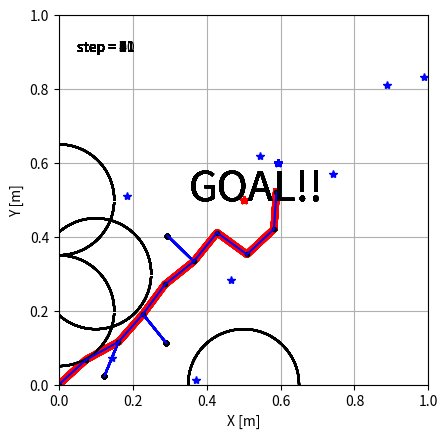

Reproduce this figure in Python. (Note: this script raises an exception after producing the figure.)
# -*- coding: utf-8 -*-
import numpy as np
import matplotlib
matplotlib.use('Agg')
import matplotlib.pyplot as plt
import matplotlib.animation as ani
import math
import copy

class Node():
    def __init__(self, x, y, parent, way_flag=True):
        self.x = x
        self.y = y
        self.xy = np.array([x, y])
        self.parent = parent # 親ノードを管理
        self.way_flag = way_flag

class RRT():
    def __init__(self, init, goal, obstacles):
        # 初期設定
        self.init_x = init[0]
        self.init_y = init[1]
        self.goal_x = goal[0]
        self.goal_y = goal[1]
        self.goal = goal
        self.obstacles = obstacles

        # パラメータ群
        # 伸ばし幅
        #self.d = 0.5
        self.d = 0.1
        # 何回かに一回はゴールを選ぶ
        self.g_rate = 0.05
        # どこまでゴールに近づければいいか
        self.g_range = 0.1

        # 探索範囲
        self.MAX_x = 2
        self.MAX_y = 2
        self.min_x = 0
        self.min_y = 0

        # ノードを作成する
        # これはただのノード
        self.Nodes_list = [Node(self.init_x, self.init_y, None, way_flag=False)]
        self.Nodes_posi = np.array([[self.init_x, self.init_y]])
        # これはpath
        self.path_x = np.empty((0,2), float)
        self.path_y = np.empty((0,2), float)
        # samples
        self.samples = np.empty((0,2), float)

        self.nearest_node =None
        self.new_node =None

    def search(self):
        # 行動決定（何回かに一回はGoalを選ぶ）
        temp = np.random.randint(0, 10)
        if temp > 0:
            # random点を打つ(0, 1の範囲で選ぶ)
            s_x = np.random.rand() *self.MAX_x / 2
            s_y = np.random.rand() *self.MAX_y / 2
            #s_x = (np.random.rand() * self.MAX_x) - self.MAX_x/2
            #s_y = (np.random.rand() * self.MAX_y) - self.MAX_y/2

            self.sample = np.array([s_x, s_y])
        else:
            # goalを選ぶ
            s_x = self.goal_x
            s_y = self.goal_y

            self.sample = np.array([s_x, s_y])

        # ノード探索
        distance = float('inf')
        self.nearest_node = None

        for i in range(len(self.Nodes_list)):
            node = self.Nodes_list[i]
            part_MSE = (self.sample - node.xy) * (self.sample - node.xy)
            RMSE = math.sqrt(sum(part_MSE))

            # 距離が小さかったら追加
            if RMSE < distance:
                distance = RMSE
                self.nearest_node = node # node type

        # 新ノードを作成
        pull = self.sample - self.nearest_node.xy
        grad = math.atan2(pull[1], pull[0])

        d_x = math.cos(grad) * self.d
        d_y = math.sin(grad) * self.d

        new_node_xy = self.nearest_node.xy + np.array([d_x, d_y])

        self.new_node = Node(new_node_xy[0], new_node_xy[1], self.nearest_node)

        return self.nearest_node, self.new_node

    def check_obstacles(self):
        obstacle_flag = False
        for i in range(self.obstacles.shape[0]):
            obs_dis = np.sqrt(sum((self.new_node.xy - self.obstacles[i, :2]) * (self.new_node.xy - self.obstacles[i, :2])))
            if obs_dis < self.obstacles[i, 2]:
                print('Collision!!')
                obstacle_flag = True

        return obstacle_flag

    def check_goal(self):
        dis = np.sqrt(sum((self.new_node.xy - self.goal) *  (self.new_node.xy - self.goal)))
        goal_flag = False
        print('dis = {0}'.format(dis))
        if dis < self.g_range:
            print('GOAL!!')
            goal_flag = True

        return goal_flag

    def make_all_path(self):# 追加処理
        # 新ノードを追加
        self.Nodes_list.append(self.new_node)
        self.Nodes_posi =  np.vstack((self.Nodes_posi, self.new_node.xy))

        self.path_x = np.append(self.path_x, np.array([[self.nearest_node.x, self.new_node.x]]), axis=0)
        self.path_y = np.append(self.path_y, np.array([[self.nearest_node.y, self.new_node.y]]), axis=0)

        self.samples = np.append(self.samples, [[self.sample[0], self.sample[1]]], axis=0)

        return self.Nodes_posi, self.path_x, self.path_y, self.samples

    def make_final_path(self):
        final_path = [[self.Nodes_list[-1].x, self.Nodes_list[-1].y]]

        lastindex = len(self.Nodes_list) - 1

        while self.Nodes_list[lastindex].way_flag:
            node = self.Nodes_list[lastindex]
            final_path = np.vstack((final_path, [[node.x, node.y]]))
            lastindex = self.Nodes_list.index(node.parent)
            print('last= {0}'.format(lastindex))

        final_path = np.vstack((final_path, [[self.init_x, self.init_y]]))

        print(final_path)

        return final_path

class Figures():
    def __init__(self):
        self.fig = plt.figure()
        self.axis = self.fig.add_subplot(111)

    def fig_set(self):
        # 初期設定
        MAX_x = 1
        min_x = 0
        MAX_y = 1
        min_y = 0

        self.axis.set_xlim(min_x, MAX_x)
        self.axis.set_ylim(min_y, MAX_y)

        # 軸
        self.axis.grid(True)

        # 縦横比
        self.axis.set_aspect('equal')

        # label
        self.axis.set_xlabel('X [m]')
        self.axis.set_ylabel('Y [m]')

    def plot(self, path_x, path_y, Nodes):
        self.axis.plot(path_x, path_y)
        self.axis.plot(Nodes[:, 0], Nodes[:, 1], '.', color='k')

        plt.show()

    def anim_plot(self, path_x, path_y, Nodes_posi, samples, goal, obstacles, final_path):
        imgs = []
        finish_buffa = 20# 終了後もそのまま数秒表示したいので

        for i in range(path_x.shape[1] + finish_buffa):
            img = []
            if i >= path_x.shape[1]:
                i = path_x.shape[1] - 1
                img_text = self.axis.text(0.05, 0.9, 'step = {0}'.format(i), transform=self.axis.transAxes)
                img.append(img_text)
                img_goal_text = self.axis.text(0.35, 0.5, 'GOAL!!', transform=self.axis.transAxes, fontsize=30)
                img.append(img_goal_text)
                img_final_path = self.axis.plot(final_path[:, 0], final_path[:, 1], color='r', linewidth=5)
                img.extend(img_final_path)

            # step数を追加
            img_text = self.axis.text(0.05, 0.9, 'step = {0}'.format(i), transform=self.axis.transAxes)
            img.append(img_text)
            # goalを追加
            img_goal = self.axis.plot(goal[0], goal[1], '*', color='r')
            img.extend(img_goal)
            # obstaclesを追加
            for k in range(obstacles.shape[0]):
                circle_x, circle_y = self.circle_make(obstacles[k, 0], obstacles[k, 1], obstacles[k ,2])
                img_obstacle = self.axis.plot(circle_x, circle_y, color='k')
                img.extend(img_obstacle)

            # sampleを追加
            img_sample = self.axis.plot(samples[i, 0], samples[i, 1], '*', color='b')
            img.extend(img_sample)
            # nodeを追加
            img_nodes = self.axis.plot(Nodes_posi[:i+2, 0], Nodes_posi[:i+2, 1], '.', color='k')
            img.extend(img_nodes)

            # pathを追加
            for k in range(i+1):
                img_path = self.axis.plot(path_x[:, k], path_y[:, k], color='b')
                img.extend(img_path)


            print('i = {0}'.format(i))
            imgs.append(img)

        animation = ani.ArtistAnimation(self.fig, imgs)

        print('save_animation?')
        shuold_save_animation = int(input())

        if shuold_save_animation:
            animation.save('basic_animation.gif', writer='imagemagick')

        plt.show()

    def circle_make(self, x, y, size):# 円作るよう
        # 初期化
        circle_x = [] #位置を表す円のx
        circle_y = [] #位置を表す円のy

        steps = 100 #円を書く分解能はこの程度で大丈夫
        for i in range(steps):
            circle_x.append(x + size*math.cos(i*2*math.pi/steps))
            circle_y.append(y + size*math.sin(i*2*math.pi/steps))

        return circle_x, circle_y

    def tissue_make(self, x, y, size):
        print("coming soon ...")


def main(goal_pos):
    # figures
    figure = Figures()
    figure.fig_set()


    # pathmake
    goal = goal_pos
    init = [0.0, 0.0]
    obstacles = np.array([[0, 0.5, 0.15], [0.1, 0.3, 0.15], [0.5, 0.0, 0.15], [0.0, 0.2, 0.15]])
    path_planner = RRT(init, goal, obstacles)
    # iterations = 100

    while True:
        path_planner.search()
        obstacle_flag = path_planner.check_obstacles()

        if obstacle_flag: # 障害物あり
            continue

        goal_flag = path_planner.check_goal()
        Nodes, path_x, path_y, samples = path_planner.make_all_path()

        if goal_flag :
            final_path = path_planner.make_final_path()
            break

    # img用に処理
    path_x = path_x.transpose()
    path_y = path_y.transpose()

    #print("this is final path {}".format(final_path))

    figure.anim_plot(path_x, path_y, Nodes, samples, goal, obstacles, final_path)

    return final_path

if __name__ == '__main__':
    goal_pos = [0.5, 0.5]
    main(goal_pos)
